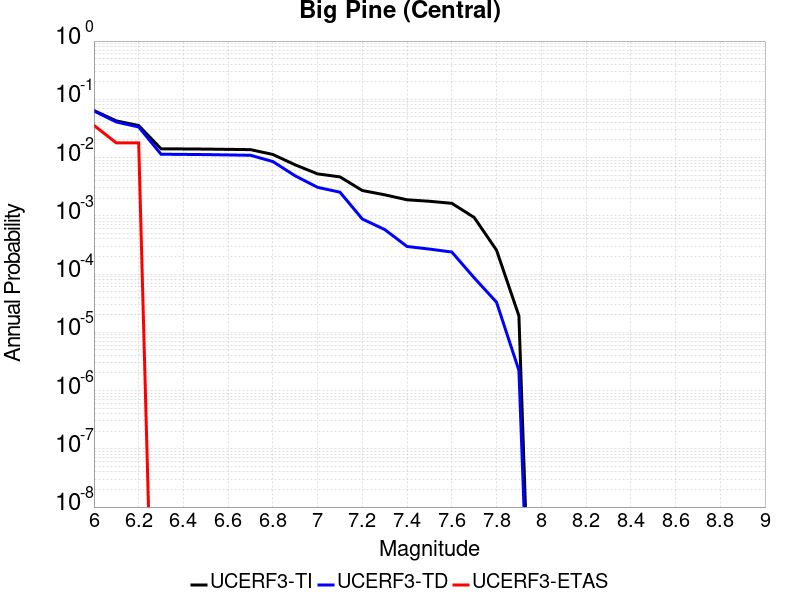

The data file committed next to this chart (first rows):
Magnitude, UCERF3-TI Prob, UCERF3-TD Prob, UCERF3-ETAS Prob
6.0, 0.06415, 0.06308, 0.03571
6.1, 0.0426, 0.04083, 0.01786
6.2, 0.03548, 0.03349, 0.01786
6.3, 0.01414, 0.01141, 0.0
6.4, 0.01406, 0.01133, 0.0
6.5, 0.01397, 0.01124, 0.0
6.6, 0.01383, 0.0111, 0.0
6.7, 0.01368, 0.01095, 0.0
6.8, 0.0113, 0.008536, 0.0
6.9, 0.007492, 0.00485, 0.0
7.0, 0.005242, 0.003082, 0.0
7.1, 0.004658, 0.002543, 0.0
7.2, 0.002718, 8.807527E-4, 0.0
7.3, 0.002295, 5.8099267E-4, 0.0
7.4, 0.001883, 2.9745352E-4, 0.0
7.5, 0.001777, 2.684068E-4, 0.0
7.6, 0.001639, 2.3894479E-4, 0.0
7.7, 9.373547E-4, 8.6234315E-5, 0.0
7.8, 2.5684698E-4, 3.282993E-5, 0.0
7.9, 1.9204645E-5, 2.2162596E-6, 0.0
